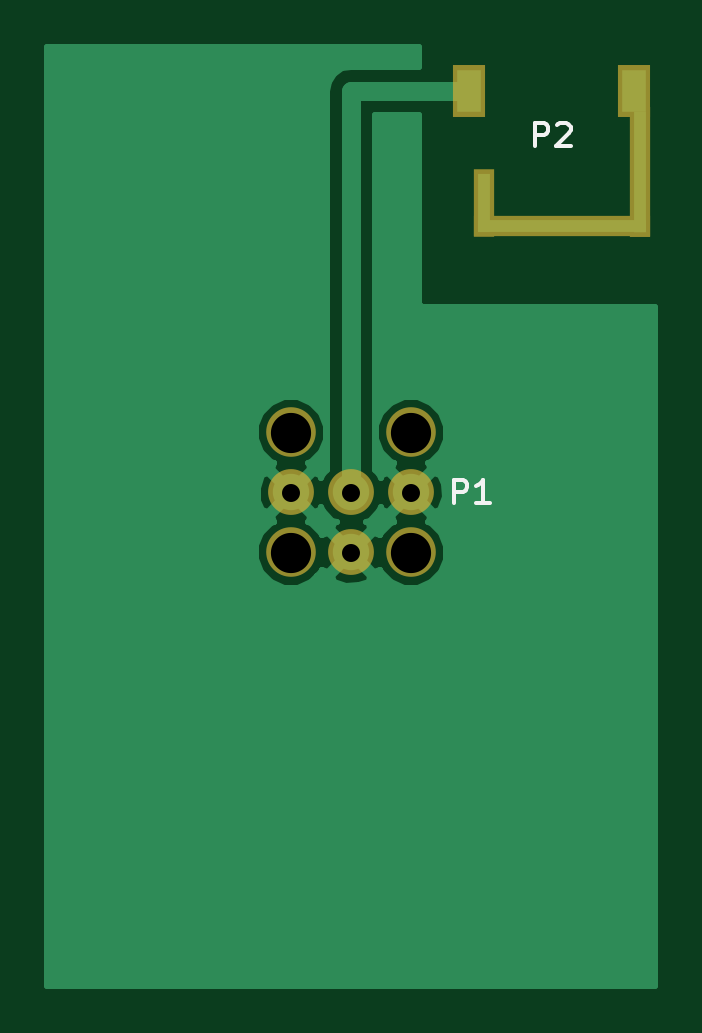
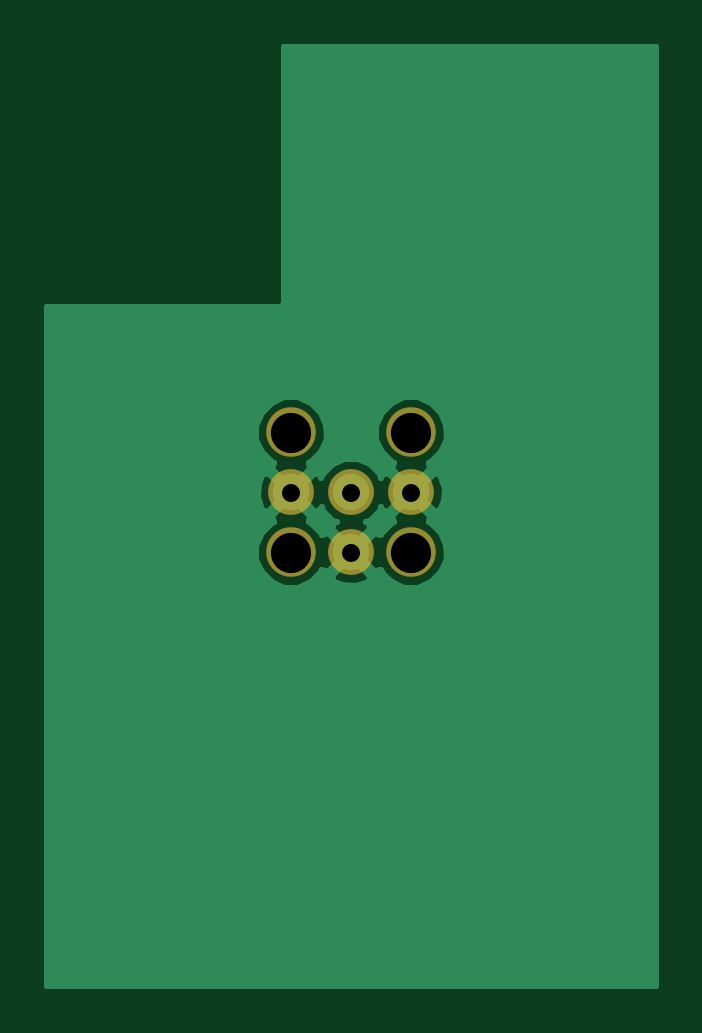
Circuit board: 10 layer files. Board 25.7 x 39.7 mm.
- bottom_copper: 915 Chip Antenna-B.Cu.gbr (8897 bytes)
- bottom_mask: 915 Chip Antenna-B.Mask.gbr (322 bytes)
- bottom_silk: 915 Chip Antenna-B.SilkS.gbr (265 bytes)
- top_copper: 915 Chip Antenna-F.Cu.gbr (9676 bytes)
- top_mask: 915 Chip Antenna-F.Mask.gbr (594 bytes)
- top_silk: 915 Chip Antenna-F.SilkS.gbr (965 bytes)
- drill: 915 Chip Antenna-NPTH.drl (206 bytes)
- drill: 915 Chip Antenna.drl (105 bytes)
- drill: Chip Antenna VSMA-NPTH.drl (102 bytes)
- drill: Chip Antenna VSMA.drl (105 bytes)

=== bottom_copper: 915 Chip Antenna-B.Cu.gbr (8897 bytes, source omitted) ===
=== bottom_mask: 915 Chip Antenna-B.Mask.gbr ===
*
%LPD*%
%LN915 Chip Antenna-B.Mask*%
%FSLAX25Y25*%
%MOIN*%
%AD*%
%AD*%
%ADD13C,0.082677165*%
%ADD14C,0.076377953*%
G54D13*
%SRX1Y1I0.0J0.0*%
G1X576929Y-384016D3*
G1X556929Y-364016D3*
G1X556929Y-384016D3*
G1X576929Y-364016D3*
G54D14*
G1X556929Y-374016D3*
G1X566929Y-384016D3*
G1X576929Y-374016D3*
G1X566929Y-374016D3*
M2*

=== bottom_silk: 915 Chip Antenna-B.SilkS.gbr ===
G04 #@! TF.FileFunction,Legend,Bot*
%FSLAX46Y46*%
G04 Gerber Fmt 4.6, Leading zero omitted, Abs format (unit mm)*
G04 Created by KiCad (PCBNEW 4.0.5) date 04/05/17 14:38:41*
%MOMM*%
%LPD*%
G01*
G04 APERTURE LIST*
%ADD10C,0.100000*%
G04 APERTURE END LIST*
D10*
M02*

=== top_copper: 915 Chip Antenna-F.Cu.gbr (9676 bytes, source omitted) ===
=== top_mask: 915 Chip Antenna-F.Mask.gbr ===
*
%LPD*%
%LN915 Chip Antenna-F.Mask*%
%FSLAX25Y25*%
%MOIN*%
%AD*%
%AD*%
%ADD13C,0.082677165*%
%ADD14C,0.076377953*%
%ADD23R,0.05511811X0.086614173*%
%ADD24R,0.035433071X0.216535433*%
%ADD25R,0.295275591X0.035433071*%
%ADD26R,0.035433071X0.114173228*%
G54D13*
%SRX1Y1I0.0J0.0*%
G1X576929Y-384016D3*
G1X556929Y-364016D3*
G1X556929Y-384016D3*
G1X576929Y-364016D3*
G54D14*
G1X556929Y-374016D3*
G1X566929Y-384016D3*
G1X576929Y-374016D3*
G1X566929Y-374016D3*
G54D23*
G1X586642Y-307130D3*
G1X614142Y-307130D3*
G54D24*
G1X615142Y-320630D3*
G54D25*
G1X602142Y-329680D3*
G54D26*
G1X589142Y-325730D3*
M2*

=== top_silk: 915 Chip Antenna-F.SilkS.gbr ===
*
%LPD*%
%LN915 Chip Antenna-F.SilkS*%
%FSLAX25Y25*%
%MOIN*%
%AD*%
%AD*%
%ADD27C,0.005905512*%
G54D27*
%SRX1Y1I0.0J0.0*%
G1X584023Y-375797D2*
G1X584023Y-371860D1*
G1X585523Y-371860D1*
G1X585898Y-372047D1*
G1X586086Y-372235D1*
G1X586273Y-372610D1*
G1X586273Y-373172D1*
G1X586086Y-373547D1*
G1X585898Y-373735D1*
G1X585523Y-373922D1*
G1X584023Y-373922D1*
G1X590023Y-375797D2*
G1X587773Y-375797D1*
G1X588898Y-375797D2*
G1X588898Y-371860D1*
G1X588523Y-372422D1*
G1X588148Y-372797D1*
G1X587773Y-372985D1*
G1X597488Y-316348D2*
G1X597488Y-312411D1*
G1X598988Y-312411D1*
G1X599363Y-312598D1*
G1X599550Y-312786D1*
G1X599738Y-313161D1*
G1X599738Y-313723D1*
G1X599550Y-314098D1*
G1X599363Y-314286D1*
G1X598988Y-314473D1*
G1X597488Y-314473D1*
G1X601237Y-312786D2*
G1X601425Y-312598D1*
G1X601800Y-312411D1*
G1X602737Y-312411D1*
G1X603112Y-312598D1*
G1X603300Y-312786D1*
G1X603487Y-313161D1*
G1X603487Y-313536D1*
G1X603300Y-314098D1*
G1X601050Y-316348D1*
G1X603487Y-316348D1*
M2*

=== drill: 915 Chip Antenna-NPTH.drl ===
M48
;DRILL file {KiCad 4.0.5} date 04/05/17 14:39:02
;FORMAT={-:-/ absolute / inch / decimal}
FMAT,2
INCH,TZ
T1C0.067
%
G90
G05
M72
T1
X5.5693Y-3.6402
X5.5693Y-3.8402
X5.7693Y-3.6402
X5.7693Y-3.8402
T0
M30

=== drill: 915 Chip Antenna.drl ===
M48
INCH,TZ
FMAT,2
ICI,OFF
T01C.03
%
T01
G05
X56693Y-38402
X56693Y-37402
X55693Y-37402
X57693Y-37402
M30

=== drill: Chip Antenna VSMA-NPTH.drl ===
M48
INCH,TZ
FMAT,2
ICI,OFF
T01C.067
%
T01
X36200Y-44750
X36200Y-42750
X38200Y-42750
X38200Y-44750
M30

=== drill: Chip Antenna VSMA.drl ===
M48
INCH,TZ
FMAT,2
ICI,OFF
T01C.03
%
T01
G05
X36200Y-43750
X37200Y-42750
X37200Y-43750
X37200Y-44750
M30

